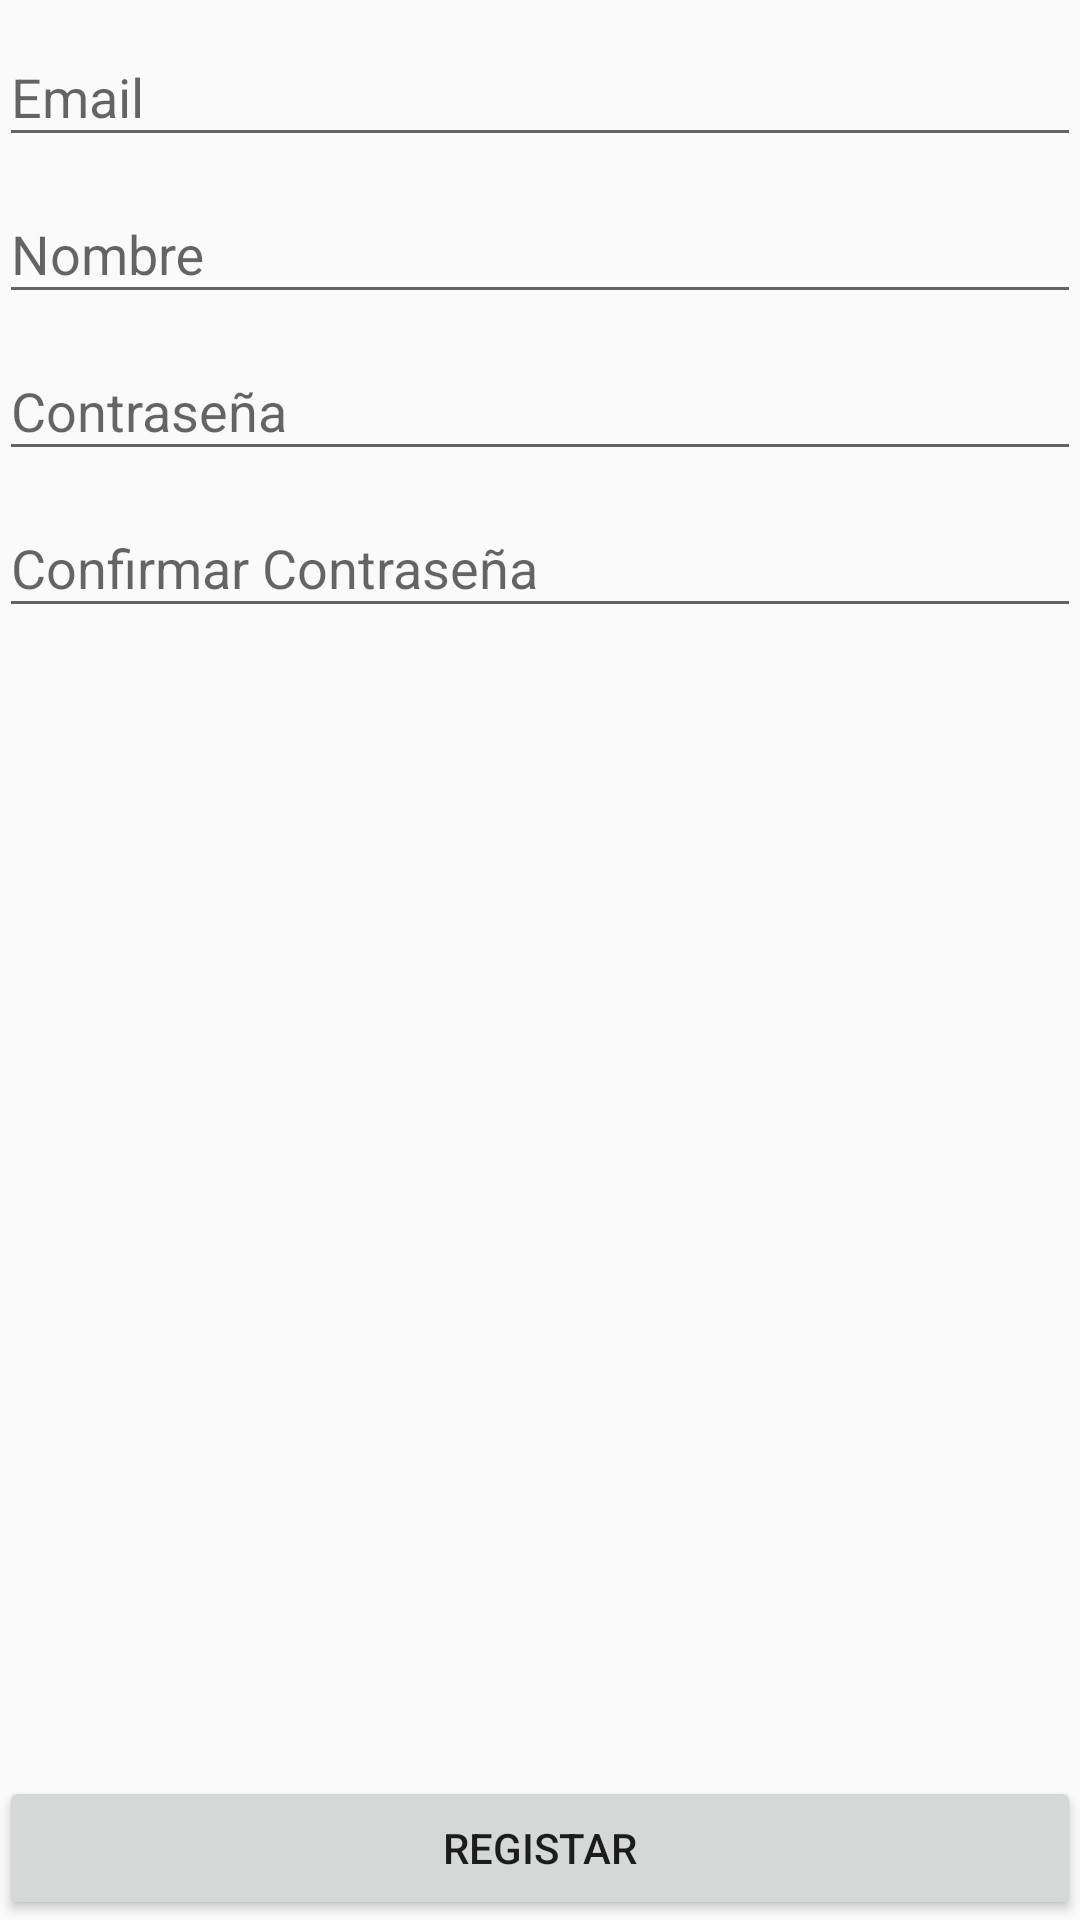

The Android layout XML behind this screen, and the referenced resources:
<!-- AndroidManifest.xml: application theme AppTheme -->
<!-- res/layout/activity_registro.xml -->
<?xml version="1.0" encoding="utf-8"?>
<RelativeLayout xmlns:android="http://schemas.android.com/apk/res/android"
    xmlns:tools="http://schemas.android.com/tools"
    android:layout_width="match_parent"
    android:layout_height="match_parent"
    xmlns:app="http://schemas.android.com/apk/res-auto"
    android:paddingBottom="@dimen/activity_vertical_margin"
    android:paddingLeft="@dimen/activity_horizontal_margin"
    android:paddingRight="@dimen/activity_horizontal_margin"
    android:paddingTop="@dimen/activity_vertical_margin"
    tools:context=".ui.CreateAccount">

    <android.support.design.widget.TextInputLayout
        android:id="@+id/viewemail"
        android:layout_width="match_parent"
        android:layout_height="wrap_content"
        android:layout_alignParentStart="true"
        android:layout_alignParentTop="true"
        app:errorTextAppearance="@style/error_appearance">        >

        <EditText
            android:id="@+id/email_creatreaccount_EditText"
            android:layout_width="match_parent"
            android:layout_height="wrap_content"
            android:hint="@string/prompt_email"
            android:inputType="textEmailAddress"
            android:maxLines="1"
            android:singleLine="true" />

    </android.support.design.widget.TextInputLayout>

    <android.support.design.widget.TextInputLayout
        android:id="@+id/viewname"
        android:layout_width="match_parent"
        android:layout_height="wrap_content"
        android:layout_alignParentEnd="true"
        android:layout_below="@+id/viewemail"
        app:errorTextAppearance="@style/error_appearance">

    <EditText
            android:id="@+id/name_createaccount_EditText"
            android:layout_width="match_parent"
            android:layout_height="wrap_content"
            android:hint="@string/name"
            android:inputType="textPersonName"
            android:maxLines="1"
            android:singleLine="true" />
        />
    </android.support.design.widget.TextInputLayout>

    <android.support.design.widget.TextInputLayout
        android:id="@+id/viewpasswordcreatecount"
        android:layout_width="match_parent"
        android:layout_height="wrap_content"
        android:layout_alignParentEnd="true"
        android:layout_below="@+id/viewname"
        app:errorTextAppearance="@style/error_appearance">

    <EditText
            android:id="@+id/password_createcount_EditText"
            android:layout_width="match_parent"
            android:layout_height="wrap_content"
            android:hint="@string/password"
            android:inputType="textPassword"
            android:maxLines="1"
            android:singleLine="true" />
    </android.support.design.widget.TextInputLayout>

    <android.support.design.widget.TextInputLayout
        android:id="@+id/viewpasswordconfirmcreatecount"
        android:layout_width="match_parent"
        android:layout_height="wrap_content"
        android:layout_alignParentEnd="true"
        android:layout_below="@+id/viewpasswordcreatecount"
        app:errorTextAppearance="@style/error_appearance">

    <EditText
            android:id="@+id/password_confirm_createaccount_EditText"
            android:layout_width="match_parent"
            android:layout_height="wrap_content"
            android:hint="@string/password_corfirm"
            android:inputType="textPassword"
            android:maxLines="1"
            android:singleLine="true" />
    </android.support.design.widget.TextInputLayout>

    <Button
        android:id="@+id/registerbutton"
        android:layout_width="match_parent"
        android:layout_height="wrap_content"
        android:layout_alignParentBottom="true"
        android:layout_centerHorizontal="true"
        android:text="@string/create_account" />


</RelativeLayout>
<!-- resources referenced by this layout -->
<resources>
  <string name="create_account">Registar</string>
  <string name="name">Nombre</string>
  <string name="password">Contraseña</string>
  <string name="password_corfirm">Confirmar Contraseña</string>
  <string name="prompt_email">Email</string>
  <style name="error_appearance" parent="@android:style/TextAppearance">
          <item name="android:textColor">@color/colorAccent</item>
          <item name="android:textSize">12sp</item>
      </style>
  <style name="AppTheme" parent="Theme.AppCompat.Light.DarkActionBar">
          
          <item name="colorPrimary">@color/colorPrimary</item>
          <item name="colorPrimaryDark">@color/colorPrimaryDark</item>
          <item name="colorAccent">@color/colorAccent</item>
      </style>
  <color name="colorAccent">#ce2444</color>
  <color name="colorPrimary">#3F51B5</color>
  <color name="colorPrimaryDark">#303F9F</color>
</resources>
